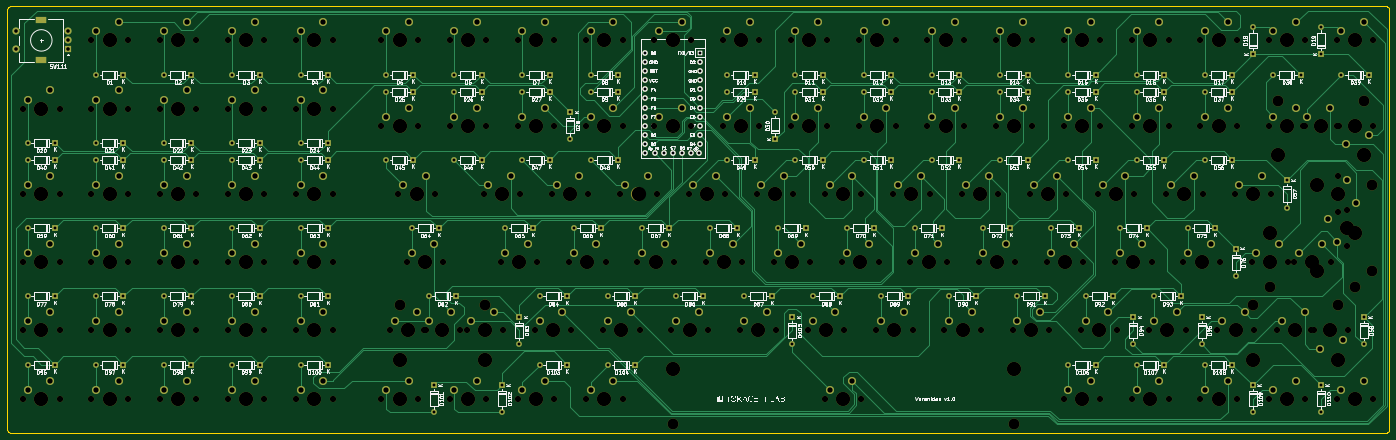
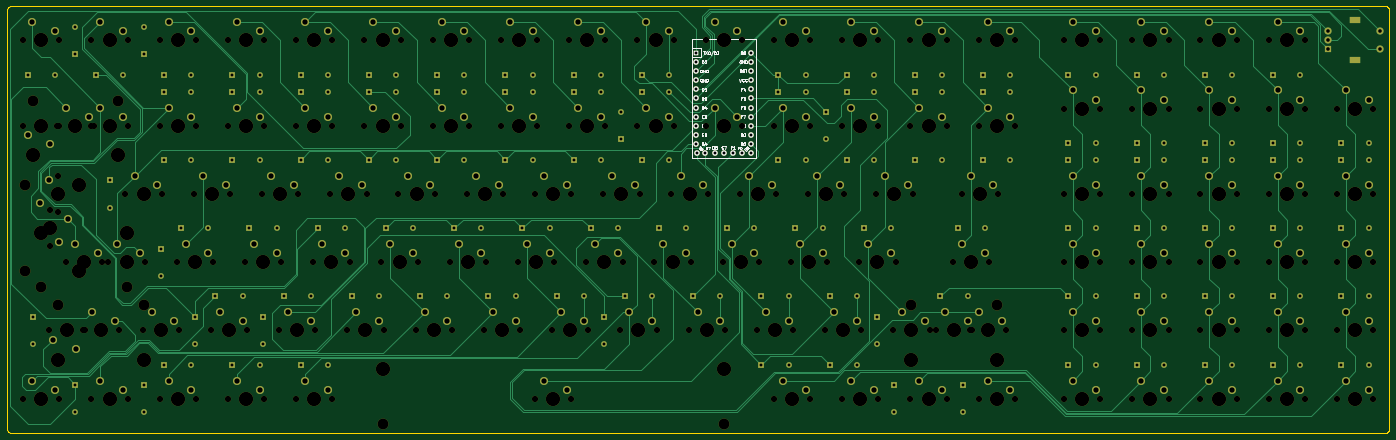
Circuit board: 8 layer files. Board 385.8 x 119.1 mm.
- bottom_copper: Varanidae-B_Cu.gbl (43974 bytes)
- bottom_mask: Varanidae-B_Mask.gbs (25839 bytes)
- bottom_silk: Varanidae-B_Silkscreen.gbo (23996 bytes)
- outline: Varanidae-Edge_Cuts.gm1 (1983 bytes)
- top_copper: Varanidae-F_Cu.gtl (55436 bytes)
- top_mask: Varanidae-F_Mask.gts (25839 bytes)
- top_silk: Varanidae-F_Silkscreen.gto (242376 bytes)
- drill: Varanidae.drl (15859 bytes)

=== bottom_copper: Varanidae-B_Cu.gbl (43974 bytes, source omitted) ===
=== bottom_mask: Varanidae-B_Mask.gbs (25839 bytes, source omitted) ===
=== bottom_silk: Varanidae-B_Silkscreen.gbo (23996 bytes, source omitted) ===
=== outline: Varanidae-Edge_Cuts.gm1 ===
G04 #@! TF.GenerationSoftware,KiCad,Pcbnew,(6.0.5)*
G04 #@! TF.CreationDate,2023-06-30T16:23:22+09:00*
G04 #@! TF.ProjectId,Varanidae,56617261-6e69-4646-9165-2e6b69636164,rev?*
G04 #@! TF.SameCoordinates,Original*
G04 #@! TF.FileFunction,Profile,NP*
%FSLAX46Y46*%
G04 Gerber Fmt 4.6, Leading zero omitted, Abs format (unit mm)*
G04 Created by KiCad (PCBNEW (6.0.5)) date 2023-06-30 16:23:22*
%MOMM*%
%LPD*%
G01*
G04 APERTURE LIST*
%ADD10C,0.100000*%
G04 APERTURE END LIST*
D10*
X18118114Y-88968099D02*
X401881333Y-88968099D01*
X401881333Y-208032228D02*
X18118114Y-208032228D01*
X17118174Y-89968039D02*
X17123361Y-89866170D01*
X17138581Y-89767159D01*
X17179101Y-89625123D01*
X17239312Y-89492401D01*
X17317485Y-89370722D01*
X17411890Y-89261815D01*
X17520797Y-89167410D01*
X17642476Y-89089237D01*
X17775198Y-89029026D01*
X17917234Y-88988506D01*
X18016245Y-88973286D01*
X18118114Y-88968099D01*
X18118114Y-208032228D02*
X18016245Y-208027040D01*
X17917234Y-208011820D01*
X17775198Y-207971298D01*
X17642476Y-207911083D01*
X17520797Y-207832904D01*
X17411890Y-207738490D01*
X17317485Y-207629568D01*
X17239312Y-207507869D01*
X17179101Y-207375121D01*
X17138581Y-207233051D01*
X17123361Y-207134014D01*
X17118174Y-207032116D01*
X401881333Y-88968099D02*
X401983231Y-88973286D01*
X402082268Y-88988506D01*
X402224338Y-89029026D01*
X402357086Y-89089237D01*
X402478785Y-89167410D01*
X402587707Y-89261815D01*
X402682121Y-89370722D01*
X402760300Y-89492401D01*
X402820515Y-89625123D01*
X402861037Y-89767159D01*
X402876257Y-89866170D01*
X402881445Y-89968039D01*
X17118174Y-207032116D02*
X17118174Y-89968039D01*
X402881445Y-207032116D02*
X402876257Y-207134014D01*
X402861037Y-207233051D01*
X402820515Y-207375121D01*
X402760300Y-207507869D01*
X402682121Y-207629568D01*
X402587707Y-207738490D01*
X402478785Y-207832904D01*
X402357086Y-207911083D01*
X402224338Y-207971298D01*
X402082268Y-208011820D01*
X401983231Y-208027040D01*
X401881333Y-208032228D01*
X402881445Y-89968039D02*
X402881445Y-207032116D01*
M02*

=== top_copper: Varanidae-F_Cu.gtl (55436 bytes, source omitted) ===
=== top_mask: Varanidae-F_Mask.gts (25839 bytes, source omitted) ===
=== top_silk: Varanidae-F_Silkscreen.gto (242376 bytes, source omitted) ===
=== drill: Varanidae.drl (15859 bytes, source omitted) ===
